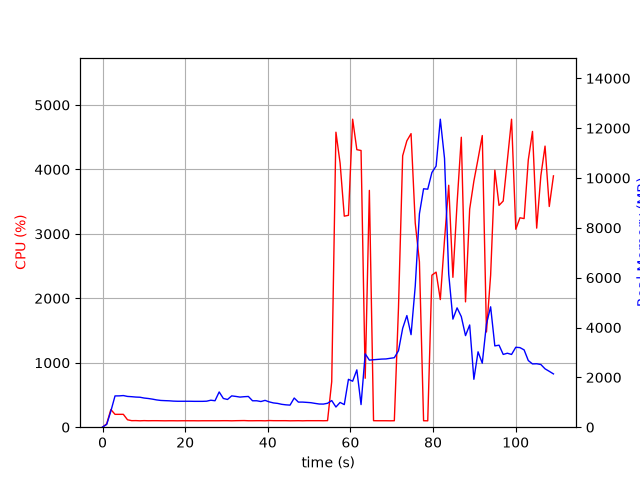

Source data for this figure (header and first rows):
elapsed_time, nproc, cpu, mem_real, mem_virtual
4.673004150390625e-05, 1, 0.0, 7.93, 3185
1.006, 1, 52.7, 111.2, 770.8
2.013, 1, 274.0, 644.7, 4761
3.021, 1, 199.5, 1255, 5431
4.028, 1, 199.6, 1257, 5431
5.034, 1, 199.7, 1270, 5459
6.042, 1, 115.1, 1235, 5459
7.049, 1, 101.3, 1224, 5459
8.056, 1, 102.3, 1209, 5459
9.063, 1, 99.3, 1202, 5459
10.07, 1, 102.1, 1170, 5459
11.08, 1, 100.1, 1152, 5459
12.09, 1, 101.1, 1126, 5459
13.1, 1, 101.1, 1095, 5459
14.11, 1, 100.1, 1074, 5459
15.12, 1, 99.2, 1066, 5459
16.12, 1, 100.1, 1059, 5459
17.13, 1, 100.1, 1047, 5459
18.14, 1, 99.2, 1041, 5459
19.15, 1, 100.1, 1041, 5459
20.16, 1, 100.2, 1041, 5459
21.17, 1, 99.9, 1041, 5459
22.18, 1, 100.1, 1038, 5459
23.19, 1, 99.1, 1038, 5459
24.2, 1, 100.1, 1038, 5459
25.2, 1, 100.1, 1044, 5459
26.21, 1, 100.1, 1083, 5459
27.22, 1, 100.0, 1062, 5459
28.23, 1, 100.1, 1415, 5619
29.24, 1, 101.1, 1153, 5619
30.25, 1, 101.0, 1113, 5619
31.26, 1, 99.1, 1257, 5619
32.27, 1, 101.1, 1235, 5619
33.28, 1, 102.0, 1209, 5619
34.29, 1, 103.0, 1224, 5619
35.3, 1, 100.1, 1234, 5619
36.31, 1, 100.1, 1061, 5619
37.31, 1, 101.0, 1061, 5619
38.32, 1, 101.0, 1030, 5619
39.33, 1, 99.1, 1076, 5619
40.34, 1, 103.1, 1016, 5619
41.35, 1, 101.2, 974.5, 5619
42.36, 1, 101.1, 955.6, 5619
43.37, 1, 101.1, 918.5, 5619
44.38, 1, 101.2, 897.6, 5619
45.38, 1, 99.2, 885.7, 5619
46.39, 1, 100.1, 1171, 5619
47.4, 1, 101.1, 1007, 5619
48.41, 1, 99.1, 1007, 5619
49.42, 1, 101.2, 996.3, 5619
50.43, 1, 101.1, 983.5, 5619
51.44, 1, 101.1, 955.4, 5619
52.45, 1, 101.2, 930.6, 5619
53.45, 1, 100.1, 927.7, 5619
54.46, 1, 102.0, 960.2, 5619
55.47, 1, 706.0, 1069, 5975
56.49, 1, 4578, 810.1, 5975
57.5, 1, 4098, 994.1, 5991
58.51, 1, 3275, 907.3, 6575
59.52, 1, 3288, 1921, 7855
... 49 more rows
